Run: headless pygame with SDL's dummy video driver; simulated clock (each Clock.tick advances the game by its frame time, no real sleeping); random seed 0; keys injected as events and as key.get_pressed() state; no mouse input.
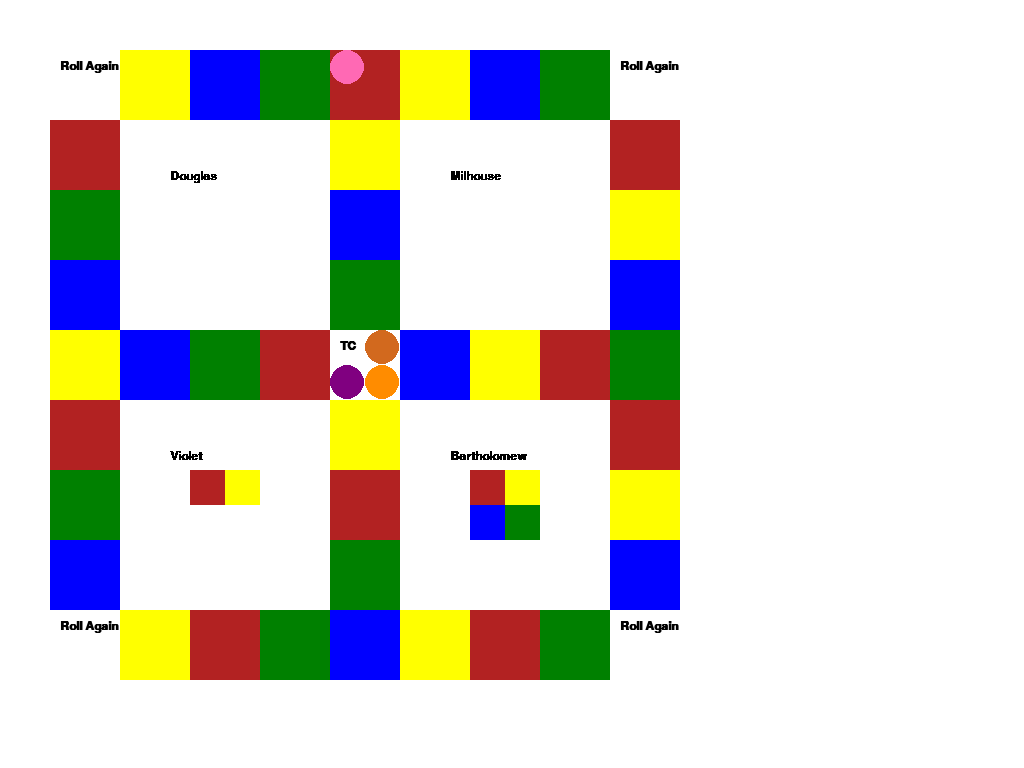
Frame 1 of 4 · flips 1–60 · no input
Frame 2 of 4 · flips 61–180 · tapped SPACE, RETURN · held RIGHT (→), D · screen unchanged from frame 1, image omitted
Frame 3 of 4 · flips 181–300 · held DOWN (↓), S · screen unchanged from frame 2, image omitted
Frame 4 of 4 · flips 301–420 · held LEFT (←), A, UP (↑), W · screen unchanged from frame 3, image omitted

The pygame program that drew these frames:

import pygame

POSITIONS = [
    (0,0), (1,0), (2,0), (3,0), (4,0), (5,0), (6,0), (7,0), (8,0),
    (0,1),                      (4,1),                      (8,1),
    (0,2),                      (4,2),                      (8,2),
    (0,3),                      (4,3),                      (8,3),
    (0,4), (1,4), (2,4), (3,4), (4,4), (5,4), (6,4), (7,4), (8,4),
    (0,5),                      (4,5),                      (8,5),
    (0,6),                      (4,6),                      (8,6),
    (0,7),                      (4,7),                      (8,7),
    (0,8), (1,8), (2,8), (3,8), (4,8), (5,8), (6,8), (7,8), (8,8)
]

ROLL_AGAIN = [0,8,36,44]

HOME = [22]

HQ = [4,18,26,40]

C0 = [4,9,11,21,25,27,29,31,38,42]
C1 = [18,1,5,10,14,24,28,32,37,41]
C2 = [40,2,6,13,15,17,19,23,33,35]
C3 = [26,3,7,12,16,20,30,34,39,43]

SQUARE_DIM   = 70

# square colors
BLUE  = (0,0,255)
WHITE = (255, 255, 255)
YELLOW = (255,255,0)
RED   = (178,34,34)
GREEN = (0,128,0)
BLACK = (0,0,0)

# square margins
X_MARGIN = 50
Y_MARGIN = 50

# token colors
ORANGE = (255,140,0)
GRAY = (192,192,192)
PURPLE = (128, 0, 128)
BLACK = (0,0,0)
PINK = (255,105,180)
BROWN = (210,105,30)

class Token_image():
    def __init__(self, position, color, number):
        self.position = position
        self.color = color
        self.number = number

    def set_pos(self, pos):
        if pos <= len(POSITIONS) and pos >= 0:
            self.position = pos

    def draw_token(self, window):
        x = self.position[0]*SQUARE_DIM + X_MARGIN
        y = self.position[1]*SQUARE_DIM + Y_MARGIN

        offset = SQUARE_DIM / 4 
        match self.number:
            case 0:
                x += offset
                y += offset
            case 1:
                x += offset * 3
                y += offset
            case 2:
                x += offset
                y += offset * 3
            case 3:
                x += offset * 3
                y += offset * 3

        pygame.draw.circle(window, self.color, (int(x),int(y)), int(SQUARE_DIM/4))


class Player():
    def __init__(self, name, number):
        self.name = name
        self.number = number

        self.categories = [False,False,False,False]

        self.set_location()

    def set_category_value(self, category):
        if category > 3 or category < 0:
            raise Exception("Category must be an int between 0 & 3")
        self.categories[category] = True

    def set_location(self):
        location = None
        match self.number:
            case 0:
                location = (2,2)
            case 1:
                location = (2,6)
            case 2:
                location = (6,2)
            case 3:
                location = (6,6)
        self.location = location

    def get_name(self):
        return self.name


    def draw_player_representation(self, window, font):
        tl_x = self.location[0] * SQUARE_DIM + X_MARGIN
        tl_y = self.location[1] * SQUARE_DIM + Y_MARGIN
        number_bitmap = font.render( self.name, False, BLACK )
        margin = 20
        window.blit( number_bitmap, ( tl_x - margin, tl_y - margin ) )

        # draw completed squares
        cats = self.categories
        if cats[0]:
            rectangle = ( tl_x, tl_y, SQUARE_DIM/2, SQUARE_DIM/2)
            pygame.draw.rect( window, RED, rectangle, border_radius=1 ) 
        if cats[1]:
            rectangle = ( tl_x + SQUARE_DIM/2, tl_y, SQUARE_DIM/2, SQUARE_DIM/2)
            pygame.draw.rect( window, YELLOW, rectangle, border_radius=1 )
        if cats[2]:
            rectangle = ( tl_x, tl_y + SQUARE_DIM/2, SQUARE_DIM/2, SQUARE_DIM/2)
            pygame.draw.rect( window, BLUE, rectangle, border_radius=1 )           
        if cats[3]:
            rectangle = ( tl_x + SQUARE_DIM/2, tl_y + SQUARE_DIM/2, SQUARE_DIM/2, SQUARE_DIM/2)
            pygame.draw.rect( window, GREEN, rectangle, border_radius=1 )


def get_rectangle_color(pos):
    if pos in C0:
        return RED
    elif pos in C1:
        return YELLOW
    elif pos in C2:
        return BLUE
    elif pos in C3:
        return GREEN
    else:
        return WHITE

def get_square_string(pos):
    if pos in HOME:
        return "TC"
    else:
        return "Roll Again"



def draw_tokens(tokens, window):
    for token in tokens:
        token.draw_token(window)

def draw_players(players, window, font):
    for player in players:
        player.draw_player_representation(window, font)

def draw_board(window, number_font, tokens, players):
    for i, pos in enumerate(POSITIONS):
        tl_x = pos[0]*SQUARE_DIM + X_MARGIN
        tl_y = pos[1]*SQUARE_DIM + Y_MARGIN
        rectangle = ( tl_x, tl_y, SQUARE_DIM, SQUARE_DIM)
        color = get_rectangle_color(i)
        pygame.draw.rect( window, color, rectangle, border_radius=1 ) 
        if (i in HOME) or (i in ROLL_AGAIN):
            square_string = get_square_string(i)
            number_bitmap = number_font.render( square_string, True, BLACK )
            margin = 10
            window.blit( number_bitmap, ( tl_x + margin, tl_y + margin ) )
        draw_tokens(tokens, window)
        draw_players(players,window, font)



if __name__ == "__main__":

    P0 = Token_image(POSITIONS[4], PINK, 0)
    Player_0 = Player("Douglas",0)
    P1 = Token_image(POSITIONS[HOME[0]],BROWN, 1)
    Player_1 = Player("Violet",1)
    P2 = Token_image(POSITIONS[HOME[0]], PURPLE, 2)
    Player_2 = Player("Milhouse",2)    
    P3 = Token_image(POSITIONS[HOME[0]], ORANGE, 3)
    Player_3 = Player("Bartholomew",3)

    for i in range(0,4):
        Player_3.set_category_value(i)
    for i in range(0,2):
        Player_1.set_category_value(i)


    tokens = [P0,P1,P2,P3]
    players = [Player_0,Player_1,Player_2,Player_3]

    pygame.init()
    pygame.font.init()

    drawing_window = pygame.display.set_mode()
    drawing_window.fill(WHITE)

    font = pygame.font.SysFont( None, 18, bold =pygame.font.Font.bold)

    clock = pygame.time.Clock()   # used to govern the max MAX_FPS
    running = True
    while running:
        for event in pygame.event.get():
            if event.type == pygame.QUIT:
                running = False

        draw_board( drawing_window, font, tokens, players )

        pygame.display.update()

        clock.tick( 60 )

    pygame.quit()
